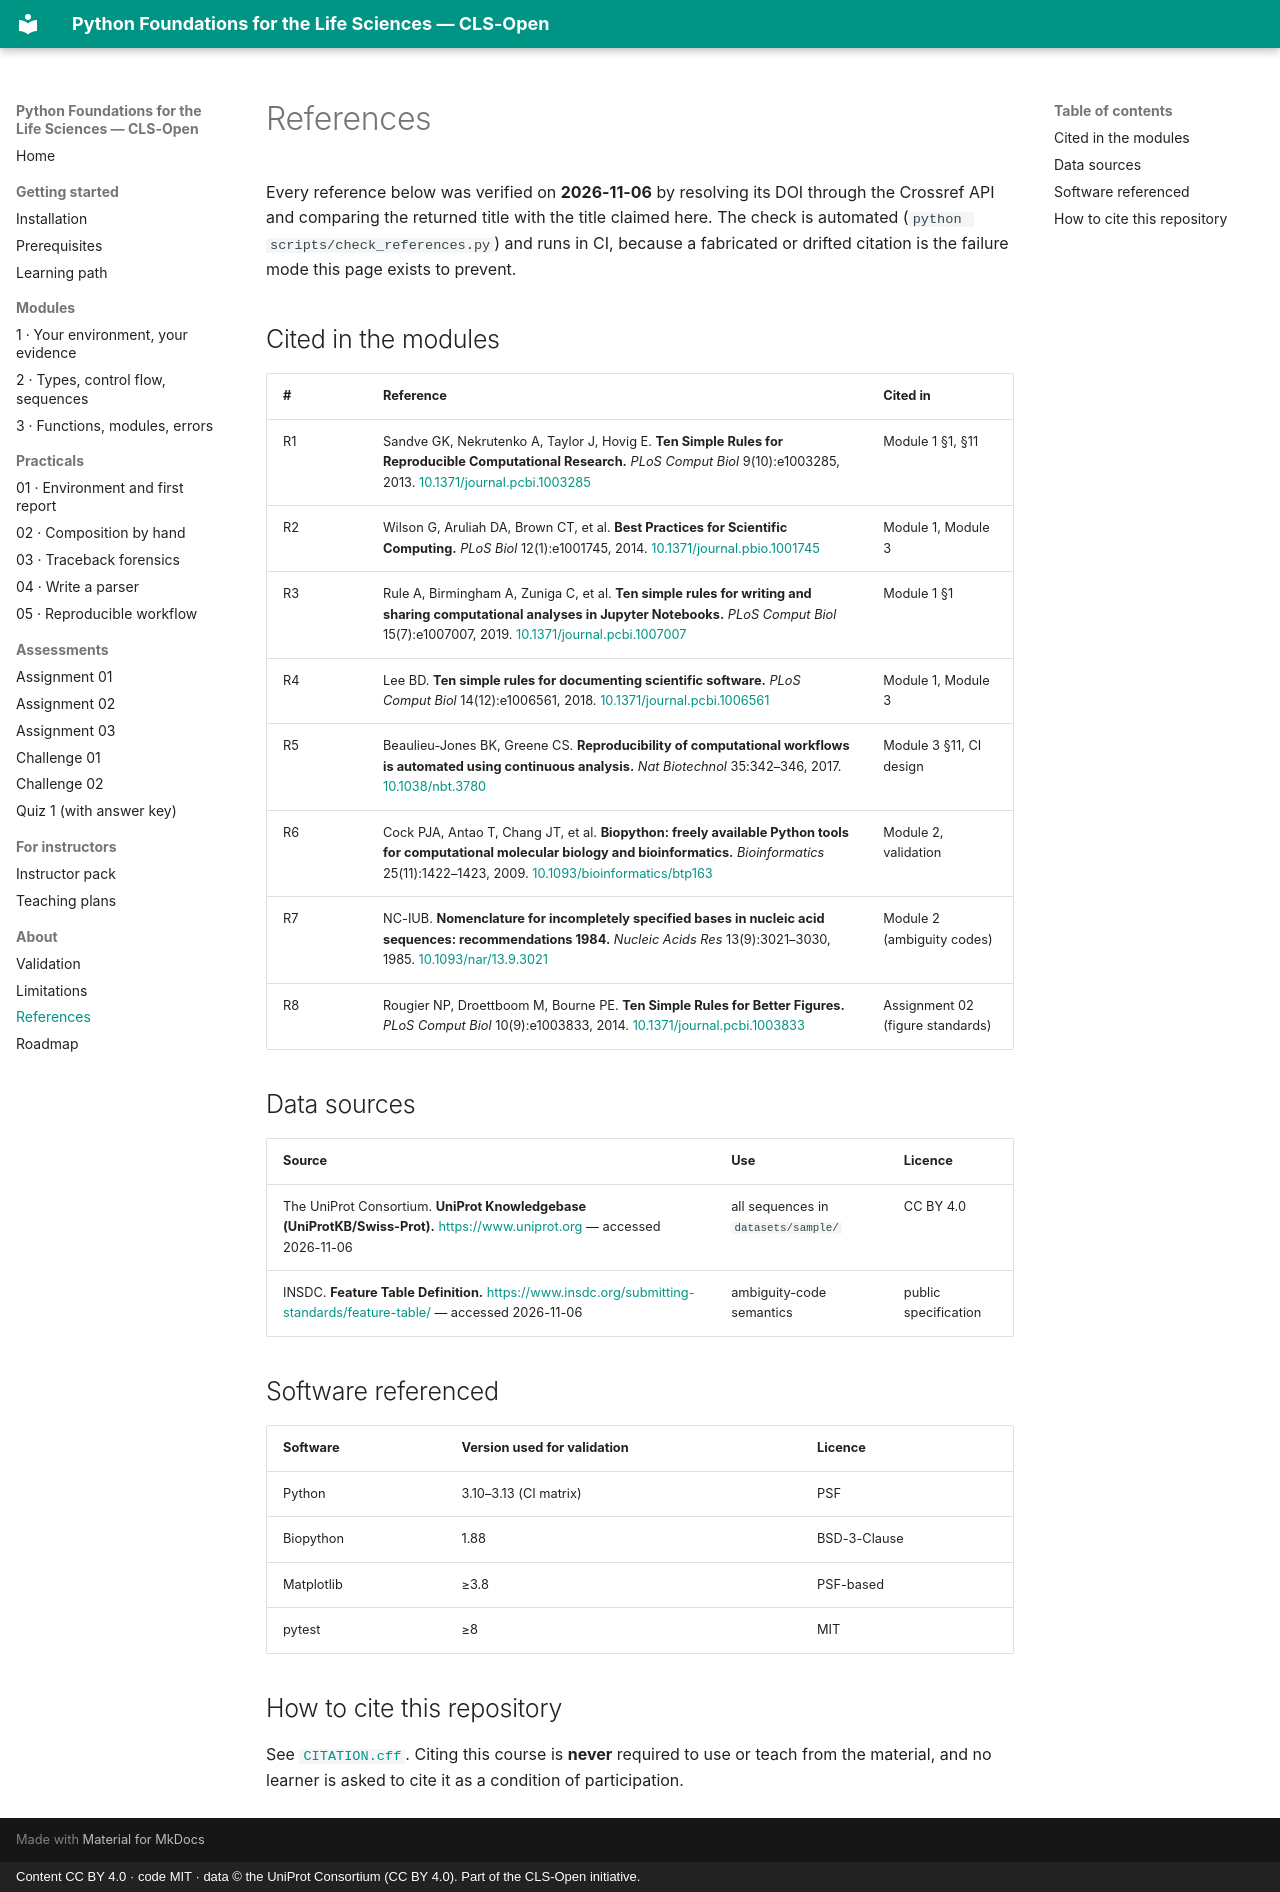

repository: CLS-Open/python-for-biologists · page: references/index.html · generator: mkdocs · copyright: Content CC BY 4.0 · code MIT · data © the UniProt Consortium (CC BY 4.0). Part of the CLS-Open initiative.

# References

Every reference below was verified on **2026-11-06** by resolving its DOI through the
Crossref API and comparing the returned title with the title claimed here. The check is
automated (`python scripts/check_references.py`) and runs in CI, because a fabricated or
drifted citation is the failure mode this page exists to prevent.

## Cited in the modules

| # | Reference | Cited in |
|---|---|---|
| R1 | Sandve GK, Nekrutenko A, Taylor J, Hovig E. **Ten Simple Rules for Reproducible Computational Research.** *PLoS Comput Biol* 9(10):e1003285, 2013. [10.1371/journal.pcbi.1003285](https://doi.org/10.1371/journal.pcbi.1003285) | Module 1 §1, §11 |
| R2 | Wilson G, Aruliah DA, Brown CT, et al. **Best Practices for Scientific Computing.** *PLoS Biol* 12(1):e1001745, 2014. [10.1371/journal.pbio.1001745](https://doi.org/10.1371/journal.pbio.1001745) | Module 1, Module 3 |
| R3 | Rule A, Birmingham A, Zuniga C, et al. **Ten simple rules for writing and sharing computational analyses in Jupyter Notebooks.** *PLoS Comput Biol* 15(7):e1007007, 2019. [10.1371/journal.pcbi.1007007](https://doi.org/10.1371/journal.pcbi.1007007) | Module 1 §1 |
| R4 | Lee BD. **Ten simple rules for documenting scientific software.** *PLoS Comput Biol* 14(12):e1006561, 2018. [10.1371/journal.pcbi.1006561](https://doi.org/10.1371/journal.pcbi.1006561) | Module 1, Module 3 |
| R5 | Beaulieu-Jones BK, Greene CS. **Reproducibility of computational workflows is automated using continuous analysis.** *Nat Biotechnol* 35:342–346, 2017. [10.1038/nbt.3780](https://doi.org/10.1038/nbt.3780) | Module 3 §11, CI design |
| R6 | Cock PJA, Antao T, Chang JT, et al. **Biopython: freely available Python tools for computational molecular biology and bioinformatics.** *Bioinformatics* 25(11):1422–1423, 2009. [10.1093/bioinformatics/btp163](https://doi.org/10.1093/bioinformatics/btp163) | Module 2, validation |
| R7 | NC-IUB. **Nomenclature for incompletely specified bases in nucleic acid sequences: recommendations 1984.** *Nucleic Acids Res* 13(9):3021–3030, 1985. [10.1093/nar/13.9.3021](https://doi.org/10.1093/nar/13.9.3021) | Module 2 (ambiguity codes) |
| R8 | Rougier NP, Droettboom M, Bourne PE. **Ten Simple Rules for Better Figures.** *PLoS Comput Biol* 10(9):e1003833, 2014. [10.1371/journal.pcbi.1003833](https://doi.org/10.1371/journal.pcbi.1003833) | Assignment 02 (figure standards) |

## Data sources

| Source | Use | Licence |
|---|---|---|
| The UniProt Consortium. **UniProt Knowledgebase (UniProtKB/Swiss-Prot).** <https://www.uniprot.org> — accessed 2026-11-06 | all sequences in `datasets/sample/` | CC BY 4.0 |
| INSDC. **Feature Table Definition.** <https://www.insdc.org/submitting-standards/feature-table/> — accessed 2026-11-06 | ambiguity-code semantics | public specification |

## Software referenced

| Software | Version used for validation | Licence |
|---|---|---|
| Python | 3.10–3.13 (CI matrix) | PSF |
| Biopython | 1.88 | BSD-3-Clause |
| Matplotlib | ≥3.8 | PSF-based |
| pytest | ≥8 | MIT |

## How to cite this repository

See [`CITATION.cff`](https://github.com/cls-open/python-for-biologists/blob/main/CITATION.cff).
Citing this course is **never** required to use or teach from the material, and no
learner is asked to cite it as a condition of participation.
